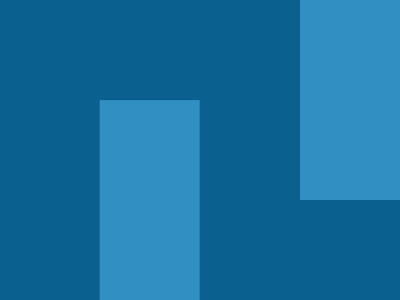

Here is a drawing made with CSS. Write the source that renders it.

<!DOCTYPE html>
<html>

<head>
  <meta charset='utf-8'>
  <meta http-equiv='X-UA-Compatible' content='IE=edge'>
  <title>CSS Battle Daily Targets Solution - 1st June, 2024</title>
  <style>
    * {
      margin: 0;
      padding: 0;
    }

    body {
      display: grid;
      place-items: center;
      min-height: 100vh;
      background: radial-gradient(#0A6190, #fff, #328FC1);
    }

    .container {
      height: 300px;
      width: 400px;
      background: #0A6190
    }

    .parent {
      height: 200px;
      background: #328FC1;
      margin: 0 0 100px 300px;
      box-shadow: -212q 106q#328FC1
    }
  </style>
</head>

<body>
  <div class="container">
    <div class="parent">
    </div>
  </div>
</body>

</html>
